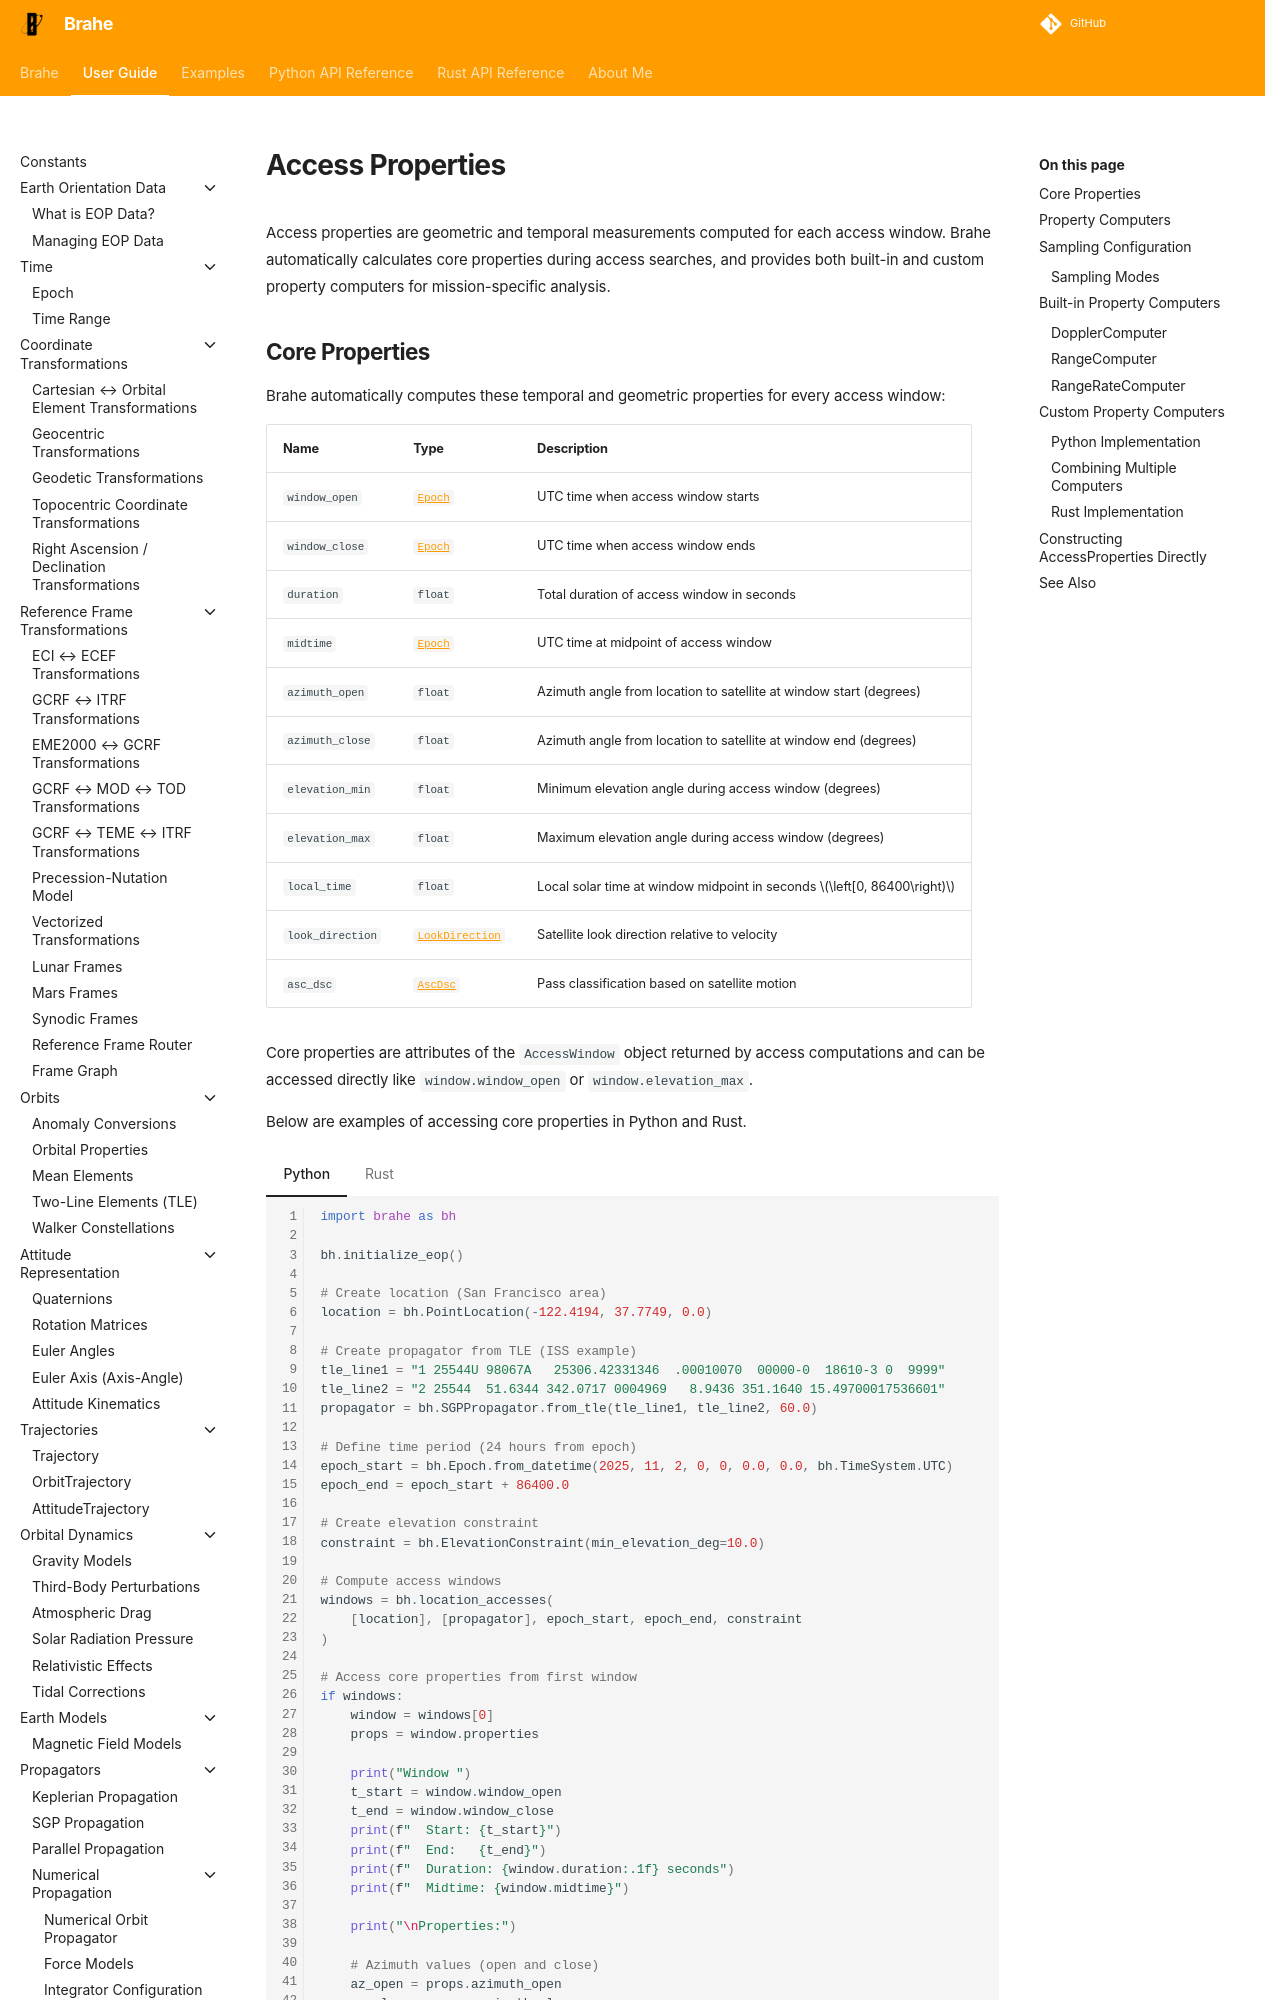

repository: duncaneddy/brahe · page: latest/learn/access_computation/properties.html · generator: mkdocs

# Access Properties

Access properties are geometric and temporal measurements computed for each access window. Brahe automatically calculates core properties during access searches, and provides both built-in and custom property computers for mission-specific analysis.
